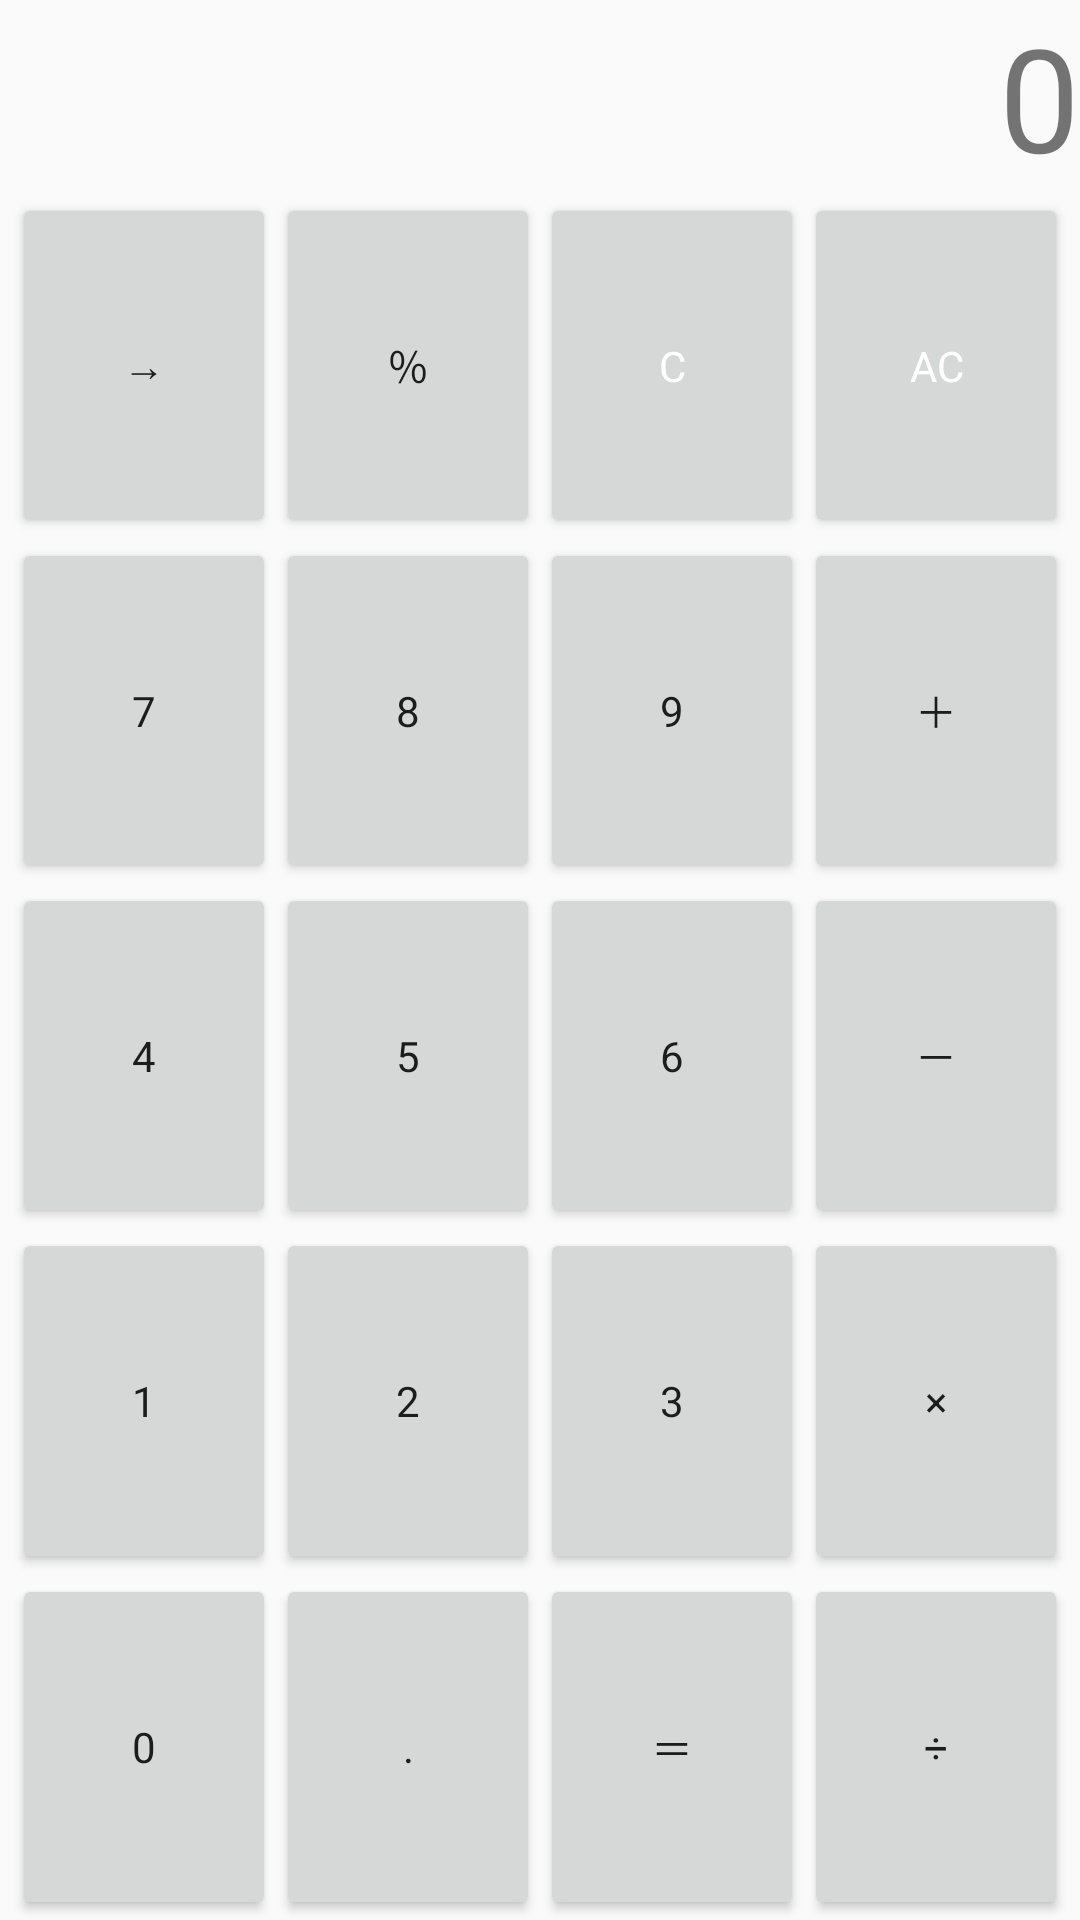

Here is an Android app screen rendered from its layout file. Give the layout XML and the strings, colors and styles it references.
<!-- AndroidManifest.xml: application theme AppTheme -->
<!-- res/layout/activity_calc.xml -->
<?xml version="1.0" encoding="utf-8"?>
<LinearLayout xmlns:android="http://schemas.android.com/apk/res/android"
    android:orientation="vertical" android:layout_width="match_parent"
    android:layout_height="match_parent">

    <TextView
        android:id="@+id/disp_num"
        android:layout_width="match_parent"
        android:layout_height="wrap_content"
        android:gravity="right"
        android:text="@string/zero"
        android:textSize="@dimen/display_num_size" />

    <LinearLayout
        style="@style/CalcLinearTheme">

        <Button
            android:id="@+id/dec"
            style="@style/CalcButtonTheme"
            android:text="@string/dec" />

        <Button
            android:id="@+id/per"
            style="@style/CalcButtonTheme"
            android:text="@string/per" />

        <Button
            android:id="@+id/clear"
            style="@style/CalcClearButtonTheme"
            android:text="@string/clear" />

        <Button
            android:id="@+id/all_clear"
            style="@style/CalcAllClearButtonTheme"
            android:text="@string/all_clear" />
    </LinearLayout>

    <LinearLayout
        style="@style/CalcLinearTheme">

        <Button
            android:id="@+id/seven"
            style="@style/CalcButtonTheme"
            android:text="@string/seven" />

        <Button
            android:id="@+id/eight"
            style="@style/CalcButtonTheme"
            android:text="@string/eight" />

        <Button
            android:id="@+id/nine"
            style="@style/CalcButtonTheme"
            android:text="@string/nine" />

        <Button
            android:id="@+id/plus"
            style="@style/CalcButtonTheme"
            android:text="@string/plus" />
    </LinearLayout>

    <LinearLayout
        style="@style/CalcLinearTheme">

        <Button
            android:id="@+id/four"
            style="@style/CalcButtonTheme"
            android:text="@string/four" />

        <Button
            android:id="@+id/five"
            style="@style/CalcButtonTheme"
            android:text="@string/five" />

        <Button
            android:id="@+id/six"
            style="@style/CalcButtonTheme"
            android:text="@string/six" />

        <Button
            android:id="@+id/minus"
            style="@style/CalcButtonTheme"
            android:text="@string/minus" />
    </LinearLayout>

    <LinearLayout
        style="@style/CalcLinearTheme">

        <Button
            android:id="@+id/one"
            style="@style/CalcButtonTheme"
            android:text="@string/one" />

        <Button
            android:id="@+id/two"
            style="@style/CalcButtonTheme"
            android:text="@string/two" />

        <Button
            android:id="@+id/three"
            style="@style/CalcButtonTheme"
            android:text="@string/three" />

        <Button
            android:id="@+id/multi"
            style="@style/CalcButtonTheme"
            android:text="@string/multi" />
    </LinearLayout>

    <LinearLayout
        style="@style/CalcLinearTheme">

        <Button
            android:id="@+id/zero"
            style="@style/CalcButtonTheme"
            android:text="@string/zero" />

        <Button
            android:id="@+id/dot"
            style="@style/CalcButtonTheme"
            android:text="@string/dot" />

        <Button
            android:id="@+id/equal"
            style="@style/CalcButtonTheme"
            android:text="@string/equal" />

        <Button
            android:id="@+id/div"
            style="@style/CalcButtonTheme"
            android:text="@string/div" />
    </LinearLayout>
</LinearLayout>
<!-- resources referenced by this layout -->
<resources>
  <dimen name="display_num_size">48sp</dimen>
  <string name="all_clear">AC</string>
  <string name="clear">C</string>
  <string name="dec">→</string>
  <string name="div">÷</string>
  <string name="dot">.</string>
  <string name="eight">8</string>
  <string name="equal">＝</string>
  <string name="five">5</string>
  <string name="four">4</string>
  <string name="minus">－</string>
  <string name="multi">×</string>
  <string name="nine">9</string>
  <string name="one">1</string>
  <string name="per">％</string>
  <string name="plus">＋</string>
  <string name="seven">7</string>
  <string name="six">6</string>
  <string name="three">3</string>
  <string name="two">2</string>
  <string name="zero">0</string>
  <style name="CalcAllClearButtonTheme" parent="@style/CalcClearButtonTheme">
          <item name="android:color">@android:color/holo_red_dark</item>
      </style>
  <style name="CalcButtonTheme" parent="@style/AppTheme">
          <item name="android:layout_width">wrap_content</item>
          <item name="android:layout_height">match_parent</item>
          <item name="android:onClick">sendMessage</item>
      </style>
  <style name="CalcClearButtonTheme" parent="@style/CalcButtonTheme">
          <item name="android:color">@android:color/background_dark</item>
          <item name="android:textColor">@android:color/white</item>
      </style>
  <style name="CalcLinearTheme" parent="@style/AppTheme">
          <item name="android:gravity">center</item>
          <item name="android:orientation">horizontal</item>
          <item name="android:layout_width">match_parent</item>
          <item name="android:layout_height">0dp</item>
          <item name="android:layout_weight">1</item>
      </style>
  <style name="AppTheme" parent="Theme.AppCompat.Light.DarkActionBar">
          
          <item name="colorPrimary">@color/colorPrimary</item>
          <item name="colorPrimaryDark">@color/colorPrimaryDark</item>
          <item name="colorAccent">@color/colorAccent</item>
      </style>
  <color name="colorPrimary">#3F51B5</color>
  <color name="colorPrimaryDark">#303F9F</color>
  <color name="colorAccent">#FF4081</color>
</resources>
